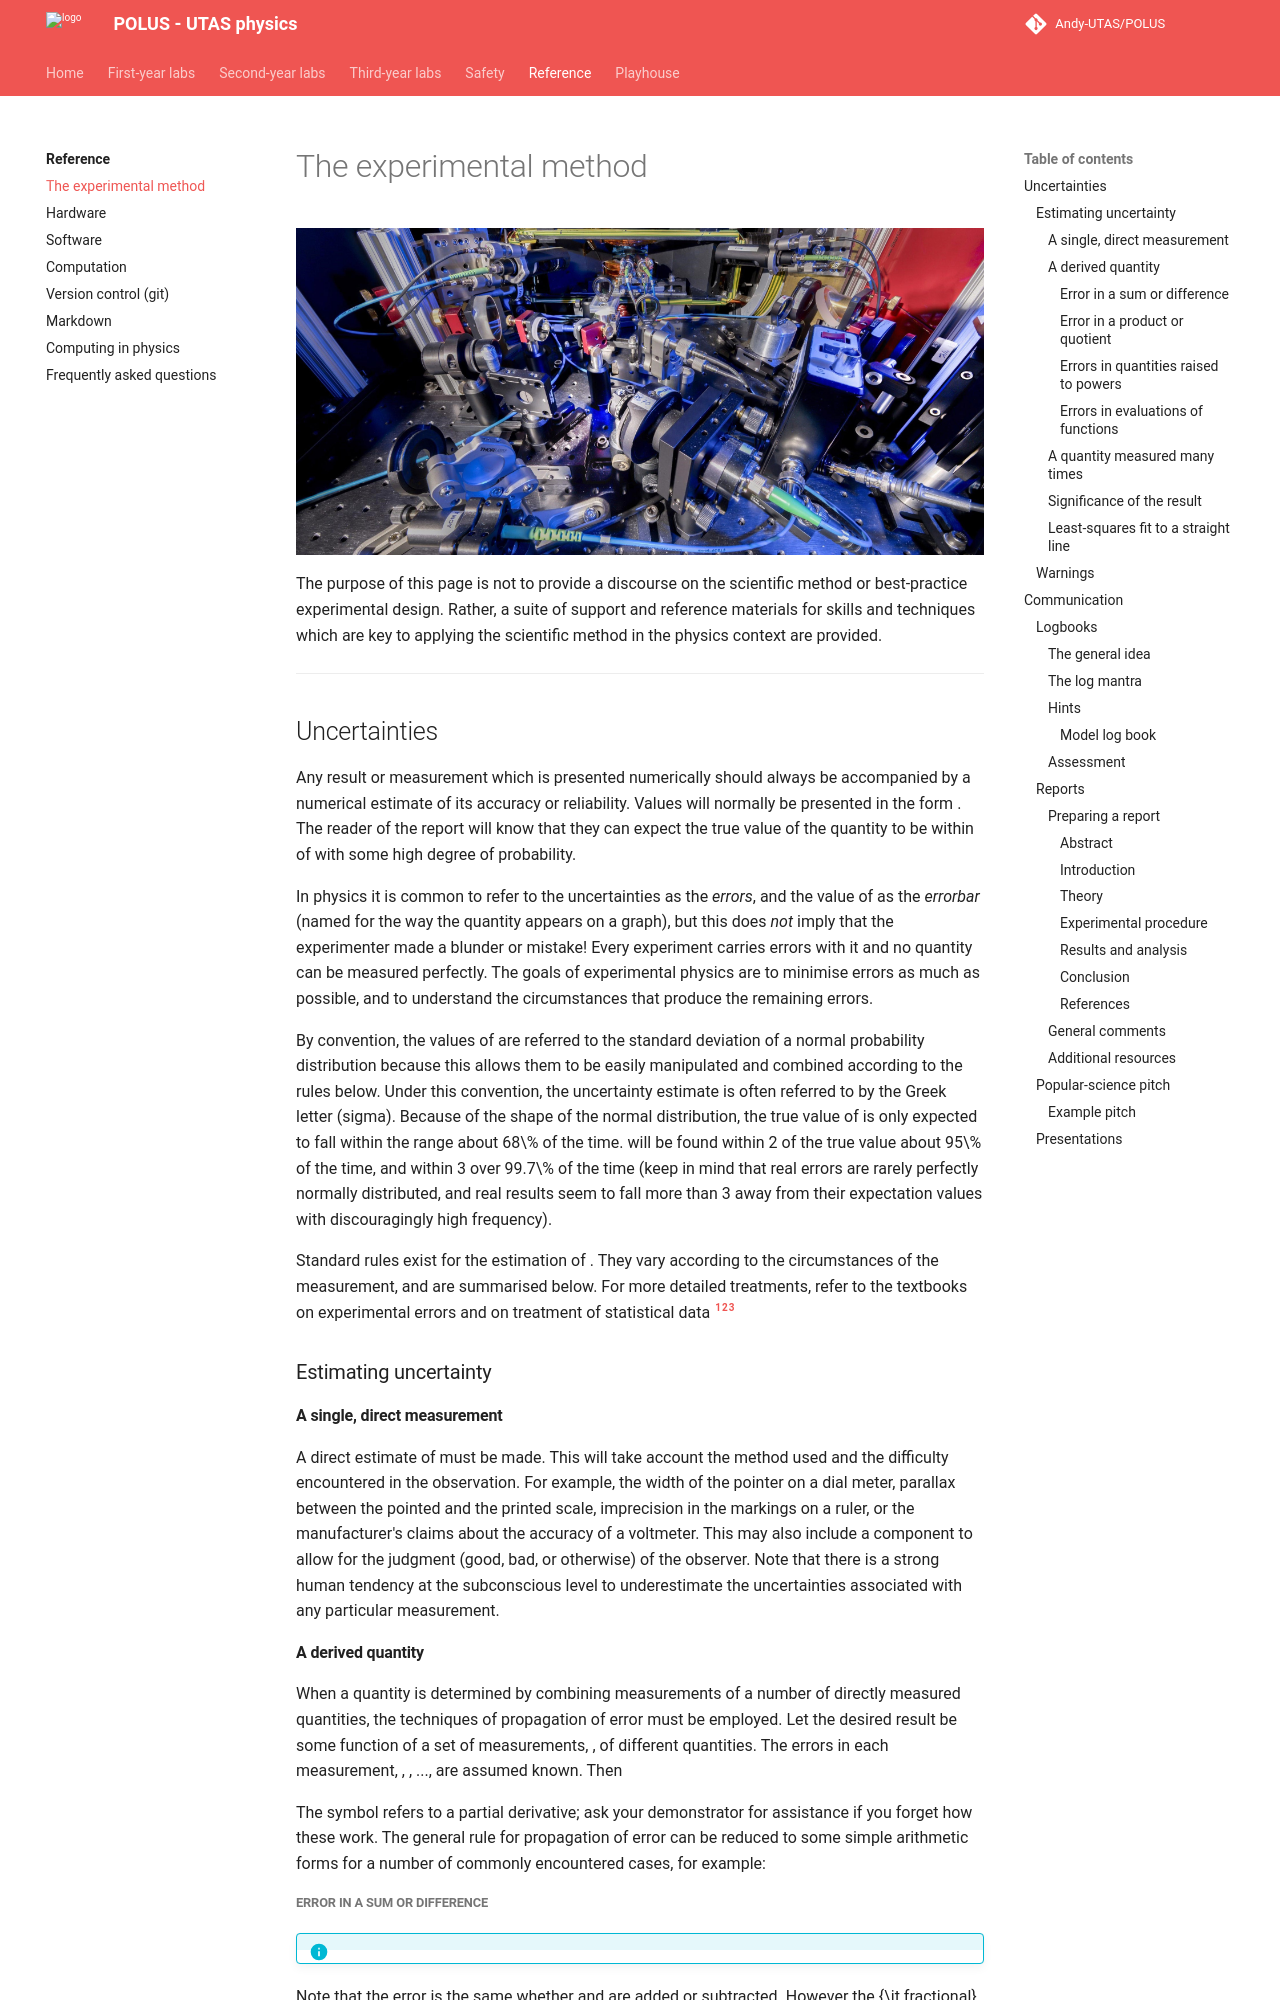

repository: Andy-UTAS/POLUS · page: reference/experiment/index.html · generator: mkdocs

# The experimental method

![](experiment/header.jpg){: .center}

The purpose of this page is not to provide a discourse on the scientific method or best-practice experimental design. Rather, a suite of support and reference materials for skills and techniques which are key to applying the scientific method in the physics context are provided.

---

## Uncertainties

Any result or measurement which is presented numerically should always be accompanied by a numerical estimate of its accuracy or reliability.  Values will normally be presented in the form $b \pm \Delta b$. The reader of the report will know that they can expect the true value of the quantity to be within $\Delta b$ of $b$ with some high degree of probability.

In physics it is common to refer to the uncertainties as the _errors_, and the value of $\Delta b$ as the _errorbar_ (named for the way the quantity appears on a graph), but this does *not* imply that the experimenter made a blunder or mistake! Every experiment carries errors with it and no quantity can be measured perfectly. The goals of experimental physics are to minimise errors as much as possible, and to understand the circumstances that produce the remaining errors.

By convention, the values of $\Delta b$ are referred to the standard deviation of a normal probability distribution because this allows them to be easily manipulated and combined according to the rules below. Under this convention, the uncertainty estimate $\Delta b$ is often referred to by the Greek letter $\sigma$ (sigma). Because of the shape of the normal distribution, the true value of $b$ is only expected to fall within the range $b \pm \sigma$ about 68\% of the time. $b$ will be found within 2$\sigma$ of the true value about 95\% of the time, and within 3$\sigma$ over 99.7\% of the time (keep in mind that real errors are rarely perfectly normally distributed, and real results seem to fall more than 3$\sigma$ away from their expectation values with discouragingly high frequency).

Standard rules exist for the estimation of $\Delta b$.  They vary according to the circumstances of the measurement, and are summarised below. For more detailed treatments, refer to the textbooks on experimental errors and on treatment of statistical data [^1][^2][^3]

### Estimating uncertainty

#### A single, direct measurement

A direct estimate of $\Delta b$ must be made. This will take account the method used and the difficulty encountered in the observation.  For example, the width of the pointer on a dial meter, parallax between the pointed and the printed scale, imprecision in the markings on a ruler, or the manufacturer's claims about the accuracy of a voltmeter. This may also include a component to allow for the judgment (good, bad, or otherwise) of the observer. Note that there is a strong human tendency at the subconscious level to underestimate the uncertainties associated with any particular measurement.

#### A derived quantity

When a quantity is determined by combining measurements of a number of directly measured quantities, the techniques of propagation of error must be employed. Let the desired result $X$ be some function of a set of measurements, $a, b, c, ...$, of different quantities. The errors in each measurement, $\Delta a$, $\Delta b$, ..., are assumed known. Then

\[
\left( \Delta X \right) ^2 = \left( \frac{\partial X}{\partial a} \Delta a \right) ^2 + \left( \frac{\partial X}{\partial b} \Delta b \right) ^2 + \left( \frac{\partial X}{\partial c} \Delta c \right) ^2 \dots
\]

The symbol $\partial$ refers to a partial derivative; ask your demonstrator for assistance if you forget how these work.  The general rule for propagation of error can be reduced to some simple arithmetic forms for a number of commonly encountered cases, for example:

##### Error in a sum or difference

!!! info "$X = a \pm b$"

    \[
    \Delta X = \sqrt{\left( \Delta a \right) ^2 + \left( \Delta b \right) ^2}
    \]

Note that the error $\Delta X$ is the same whether $a$ and $b$ are added or subtracted. However the {\it fractional}  error, $\frac{\Delta X}{X}$, will be very different. In particular, if $a$ and $b$ are nearly equal, the fractional  error in their difference may be enormous. The relation for $\Delta X$ can obviously be extended to the sum or  difference of any number of quantities. The key feature is that the uncertainty $\Delta X$ is never less than the  largest uncertainty on any of the components of $X$.

##### Error in a product or quotient

!!! info "$X = a \times b$ or $X = a/b$"

    \[
    \frac{\Delta X}{X} = \sqrt{\left( \frac{\Delta a}{a}\right) ^2 + \left( \frac{\Delta b}{b}\right) ^2}
    \]

Again this can be extended to the products and/or quotients of any number of quantities. This is very similar-looking to the relation for sums and differences, but in this case it is the {\it fractional} errors that are added in quadrature to derive the final uncertainty. The key feature here is that the fractional uncertainty on $\Delta X$ is never less than the largest fractional uncertainty among the components of $X$.
